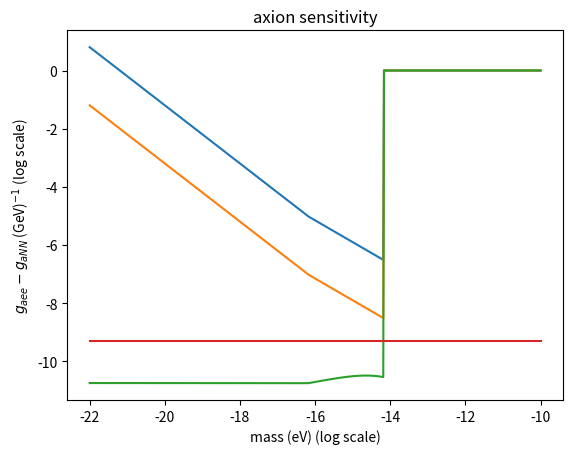

Generate this figure with matplotlib:
import math
import random
import matplotlib.pyplot as plt
import numpy as np
import scipy
from scipy.constants import *
from sympy import *

# conversions into eV
boltzmann = 8.6*pow(10, -5) #in eV/K
hbar = 6.6*pow(10, -16) # in eV-s
hbarc = 197.3*pow(10, -9) # in eV-m
evJ_conv = 6.24*pow(10, 18) # in eV/J
evT_conv = 1.44*pow(10, -3) # in T/eV^2

c = 3.0*pow(10, 8) # in m/s
num_shots = pow(10, 7) #total integration time of experiment
nucleon_mass = 8.16*pow(10, 10) # in eV, for strontium
grav_acceleration = 9.8 # in m/s^2


integration_time = num_shots

# def integration_time(free_fall_time, m, Q):
# 	# bin_range = pow(10, 3)
# 	bin_range = pow(10, 1)
# 	bin_width = math.pi/free_fall_time
# 	num_bins = bin_range/bin_width
# 	coherence_time = Q/m

# 	time = num_shots
# 	if free_fall_time > math.pi/m: 
# 		Qeff = m*free_fall_time/math.pi
# 		norm = num_bins*Qeff
# 		time = num_shots/norm
# 	return time

#returns a noise in fT/sqrt(Hz)
def german_noise(floor, freq):
	noise = 0
	if freq > 1: 
		noise = floor
	else: noise = floor/(freq)

def background(sens, t, m, Q):
	coherence = Q/m
	background = 0
	if t <= coherence:
		background = sens*pow(t, -0.5)
	elif t > coherence:
		background = sens*pow(coherence, -0.5)*pow(coherence/t, 0.25)
	return background

# def coupling_form(n, p, mu, rho, v):
def axion_coupling_form(noise, rho, v, mass, Q, mag_moment, relaxation_time, shot_time):

	coherence = Q/mass
	signal_time = min(coherence, pow(relaxation_time, -1.0))
	precession_freq = 10 #something like this
	sideband_freq1 = precession_freq + mass
	sideband_freq2 = abs(precession_freq - mass)

	num_periods = floor(mass*(signal_time)/(math.pi))
	remainder_time = signal_time - num_periods*math.pi/(mass)
	oscillation = abs(math.sin(2.0*math.pi*mass*remainder_time))
	# print oscillation


	signal = v*pow(2*rho*pow(10, 15)*pow(hbarc, 3.0), 0.5)*oscillation # in eV^2
	# if mass < precession_freq: print oscillation

	coupling = 1.0
	if mass < precession_freq: coupling = pow(10, 9)*noise/signal # in GeV (since noise is in eV)

	return coupling


# def coupling_form(n, p, mu, rho, v):
def axion_coupling_form_polarization(noise, rho, v, mass, Q, z_pol, relaxation_time, el_mag_moment, nucl_mag_moment, shot_time):

	coherence = Q/mass
	signal_time = min(coherence, pow(relaxation_time, -1.0))
	precession_freq = 10 #something like this (in Hz)
	sideband_freq1 = precession_freq + mass
	sideband_freq2 = abs(precession_freq - mass)

	num_periods = floor(sideband_freq1*(signal_time)/(math.pi))
	remainder_time = signal_time - num_periods*math.pi/(sideband_freq1)
	oscillation = abs(math.sin(2.0*math.pi*sideband_freq1*remainder_time))
	# suppression = 1.0

	grad_axion = v*pow(2*rho*pow(10, 15)*pow(hbarc, 3.0), 0.5)*oscillation # in eV^2

	# signal_lowfreq = pow(hbar, -1.0)*z_pol*grad_axion*amplitude*nucl_relax_time/(relaxation_time*nucl_relax_time + precession_freq*relaxation_time*0.02 + nucl_relax_time*10*z_pol)
	# signal_highfreq = z_pol*grad_axion*pow(hbar*relaxation_time, -1.0)*suppression*amplitude

	signal_e = z_pol*grad_axion/(relaxation_time*hbar) # in eV
	signal_nucl = signal_e*(el_mag_moment/nucl_mag_moment)

	coupling = 1.0
	if mass < precession_freq: coupling = pow(10, 9)*noise/signal_nucl # noise should be dimensionless

	# if mass < pow(10, -2): coupling = pow(10, 9)*noise/signal_lowfreq # in GeV (since noise is in T)
	# elif mass > pow(10, -2) and mass < precession_freq: coupling = pow(10, 9)*noise/signal_highfreq

	return coupling

axion_masses = np.linspace(-22.0, -10.0, 600)
axion_result_1 = [0]*len(axion_masses)
axion_result_2 = [0]*len(axion_masses)
axion_result_3 = [0]*len(axion_masses)
astrophysics_bounds = [0]*len(axion_masses)

vector_masses = np.linspace(-22.0, -10.0, 600)
vector_result_1 = [0]*len(vector_masses)
vector_result_2 = [0]*len(vector_masses)
vector_result_3 = [0]*len(vector_masses)
vector_astro = [0]*len(vector_masses)

# coupling_form(pow(10, 6), 30*24*60*60.0, 1.0, 0.1, 0.3, pow(10, -6))
# integration_time = pow(10, 8)
# integration_time = pow(10, 7)

german_noise_floor = 2.3*pow(10, -15) # in T/sqrt(Hz)


nucl_mag_moment = 2.0*math.pi*3.243*pow(10, 3)*hbar*pow(10, 4) # from Hz/G -> eV/T
el_mag_moment = 2.0*math.pi*2.8*pow(10, 6)*hbar*pow(10, 4) # in eV/T

root_Pmag_1 = pow(10, -15)*el_mag_moment # T/sqrt(Hz)*eV/T = eV/sqrt(Hz)
root_Pmag_2 = pow(10, -17)*el_mag_moment # T/sqrt(Hz)*eV/T = eV/sqrt(Hz)

# root_Pmag_1 = pow(10, -15)*abs(nucl_mag_moment - el_mag_moment) # T/sqrt(Hz)*eV/T = eV/sqrt(Hz)
# root_Pmag_2 = pow(10, -17)*abs(nucl_mag_moment - el_mag_moment) # T/sqrt(Hz)*eV/T = eV/sqrt(Hz)

# where did this come from?
root_Ptheta_1 = 4*pow(10, -8) # rad/sqrt(Hz)

vel = pow(10, -3) # in c = 1
rho = 0.3 # GeV/cm^3

ez_pol = 0.5
relaxation_time = 353 # in 1/s
nuclear_relax_time = 2*pow(10, -4) # in 1/s

# relaxation_time = 1 # 1 second
shot_time = 86400 # 1 day
Q = pow(10, 6)




#astro calculation
alpha = 1.0/137
mass_nucleon = 500*pow(10, 6) # in eV
temp = 30*pow(10, 6) # in eV
energy_loss_rate = 2.7*temp*1.8*pow(10, 38)*0.76*pow(temp, 3)/(3*pow(10, 14))
loss_rate_bound = pow(10, 19)*pow(10, -7)*evJ_conv
# astro_coupling = 6.8*pow(10, -11)*(mass_nucleon/temp)
vector_astro_coupling = pow(loss_rate_bound/energy_loss_rate, 0.5)*(mass_nucleon/temp)*pow(alpha, -0.5)
axion_astro_coupling = pow(loss_rate_bound/energy_loss_rate, 0.5)*(mass_nucleon/temp)*pow(alpha, -0.5)

astrophysics_bound = axion_astro_coupling
vector_astro_bound = vector_astro_coupling


for i in range(0, len(axion_masses)):

	mass = pow(10, axion_masses[i])/hbar #put it in terms of Hz
	total_time = integration_time

	#run 1
	noise_1 = background(root_Pmag_1, total_time, mass, Q)
	noise_2 = background(root_Pmag_2, total_time, mass, Q)

	axion_result_1[i] = math.log10(axion_coupling_form(noise_1, rho, vel, mass, Q, nucl_mag_moment, relaxation_time, shot_time))
	axion_result_2[i] = math.log10(axion_coupling_form(noise_2, rho, vel, mass, Q, nucl_mag_moment, relaxation_time, shot_time))

	noise_pol_1 = background(root_Ptheta_1, total_time, mass, Q)
	axion_result_3[i] = math.log10(axion_coupling_form_polarization(noise_pol_1, rho, vel, mass, Q, ez_pol, relaxation_time, el_mag_moment, nucl_mag_moment, shot_time))


	astrophysics_bounds[i] = math.log10(astrophysics_bound)


fig, ax = plt.subplots()
# handles, labels = ax.get_legend_handles_labels()
# ax.legend(handles, labels)

ax.plot(axion_masses, axion_result_1)
ax.plot(axion_masses, axion_result_2)
ax.plot(axion_masses, axion_result_3)
ax.plot(axion_masses, astrophysics_bounds)
# ax.legend(("Mag Analysis", "Polarization"), loc=2);
ax.set_xlabel('mass (eV) (log scale)');
ax.set_ylabel('$g_{aee} - g_{aNN}$ (GeV)$^{-1}$ (log scale)');
ax.set_title('axion sensitivity')
# ax.legend(("G", "E", "CalcG", "CalcE"));
plt.savefig("magnetometer_sensitivity.pdf")
plt.show()

# # now for the axial vector sensitivity

# for i in xrange(0, len(vector_masses)):

# 	mass = pow(10, vector_masses[i])/hbar

# 	#run 1
# 	twist_noise_1 = background(pow(noise_twist_power(pend_moment_1, mass, freq_1, pend_Q_1, Ptheta_1), 0.5), integration_time, mass, Q)
# 	thermal_noise_1 = background(pow(noise_thermal_power(temp_1, kappa_1, freq_1, pend_Q_1), 0.5), integration_time, mass, Q)
# 	noise_1 = max(twist_noise_1, thermal_noise_1)
# 	vector_result_1[i] = math.log10(axial_vector_coupling_form(mass, noise_1, Np, rho))

# 	#run 2
# 	twist_noise_2 = background(pow(noise_twist_power(pend_moment_2, mass, freq_2, pend_Q_2, Ptheta_2), 0.5), integration_time, mass, Q)
# 	thermal_noise_2 = background(pow(noise_thermal_power(temp_2, kappa_2, freq_2, pend_Q_2), 0.5), integration_time, mass, Q)
# 	noise_2 = max(twist_noise_2, thermal_noise_2)
# 	vector_result_2[i] = math.log10(axial_vector_coupling_form(mass, noise_2, Np, rho))

# 	#run 3
# 	twist_noise_3 = background(pow(noise_twist_power(pend_moment_3, mass, freq_3, pend_Q_3, Ptheta_3), 0.5), integration_time, mass, Q)
# 	thermal_noise_3 = background(pow(noise_thermal_power(temp_3, kappa_3, freq_3, pend_Q_3), 0.5), integration_time, mass, Q)
# 	noise_3 = max(twist_noise_3, thermal_noise_3)
# 	vector_result_3[i] = math.log10(axial_vector_coupling_form(mass, noise_3, Np*pend_mass_3/pend_mass_1, rho))


# fig, ax = plt.subplots()
# # handles, labels = ax.get_legend_handles_labels()
# # ax.legend(handles, labels)

# # ax.plot(vector_masses, vector_result_1)
# # ax.plot(vector_masses, vector_result_2)
# # ax.plot(vector_masses, vector_result_3)
# ax.plot(axion_masses, axion_result_1)
# ax.plot(axion_masses, axion_result_broadband)
# # ax.plot(axion_masses, axion_result_3)
# ax.plot(axion_masses, vector_astro)
# # ax.legend(("Run 1", "Run 2", "Run 3", "Astro"));
# ax.legend(("Resonant", "Broadband","Astro"), loc = 2);
# ax.set_xlabel('mass (eV) (log scale)');
# ax.set_ylabel('g_{ANN} (log scale)');
# ax.set_title('hidden photon sensitivity')
# plt.show()

# fig, ax = plt.subplots()
# # handles, labels = ax.get_legend_handles_labels()
# # ax.legend(handles, labels)

# ax.plot(vector_masses, vector_result_1)
# ax.plot(vector_masses, vector_result_2)
# ax.plot(vector_masses, vector_result_3)
# ax.legend(("Run 1", "Run 2", "Run 3"));
# ax.set_xlabel('mass (eV) (log scale)');
# ax.set_ylabel('g_{aee} (log scale)');
# ax.set_title('axial vector sensitivity')
# # ax.legend(("G", "E", "CalcG", "CalcE"));
# plt.show()
